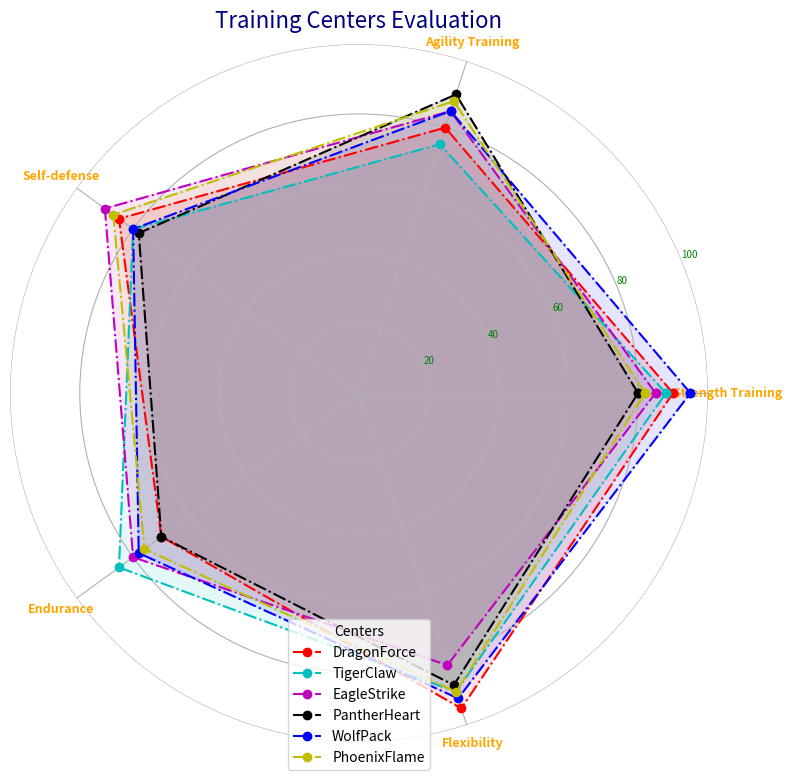

The script that saved this image:
import numpy as np
import matplotlib.pyplot as plt
from math import pi

centers = ['DragonForce', 'TigerClaw', 'EagleStrike', 'PantherHeart', 'WolfPack', 'PhoenixFlame']
parameters = ['Strength Training', 'Agility Training', 'Self-defense', 'Endurance', 'Flexibility']

data = np.array([
    [90, 80, 85, 70, 95],
    [88, 75, 80, 85, 90],
    [85, 85, 90, 80, 82],
    [80, 90, 78, 70, 88],
    [95, 85, 80, 78, 92],
    [82, 88, 87, 76, 90]
])

num_vars = len(parameters)
angles = np.linspace(0, 2 * pi, num_vars, endpoint=False).tolist()
angles += angles[:1]

fig, ax = plt.subplots(figsize=(8, 8), subplot_kw=dict(polar=True))

def plot_center(data, color, label):
    values = data.tolist()
    values += values[:1]
    ax.plot(angles, values, linewidth=1.5, linestyle='dashdot', color=color, marker='o', label=label)
    ax.fill(angles, values, color=color, alpha=0.1)

colors = ['r', 'c', 'm', 'k', 'b', 'y']

for idx, center_data in enumerate(data):
    plot_center(center_data, colors[idx], centers[idx])

plt.xticks(angles[:-1], parameters, color='orange', size=9, fontweight='heavy')

plt.yticks([20, 40, 60, 80, 100], ["20", "40", "60", "80", "100"], color="green", size=7, fontstyle='italic')
plt.ylim(0, 100)

plt.title('Training Centers Evaluation', size=16, color='navy', weight='light', position=(0.5, 1.1))

plt.legend(loc='lower center', bbox_to_anchor=(0.5, -0.05), title='Centers', fancybox=True)

ax.spines['polar'].set_visible(False)

plt.tight_layout()
plt.show()
